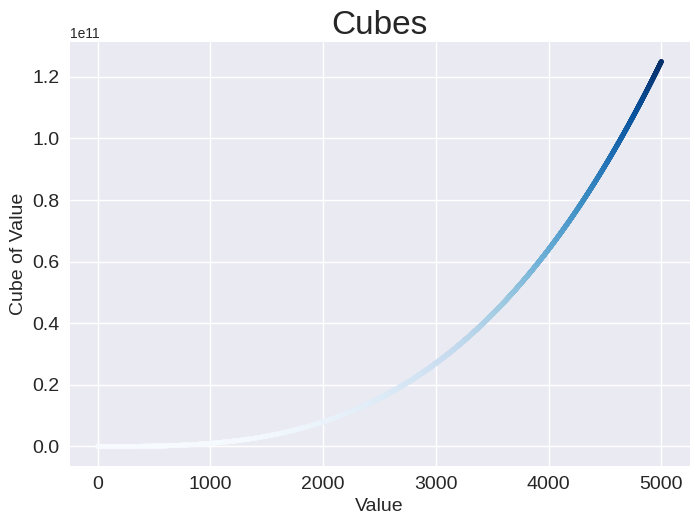

Here is the Python script that generated this plot:
import matplotlib.pyplot as plt

x_values = range(1, 5001)
y_values = [x**3 for x in x_values]

plt.style.use('seaborn-v0_8')
fig, ax = plt.subplots()
ax.scatter(x_values, y_values, c=y_values, cmap=plt.cm.Blues, s=10)

# Set chart title and label axes.
ax.set_title("Cubes", fontsize=24)
ax.set_xlabel('Value', fontsize=14)
ax.set_ylabel('Cube of Value', fontsize=14)

# Set size of tick labels.
ax.tick_params(axis='both', labelsize=14)



plt.show()